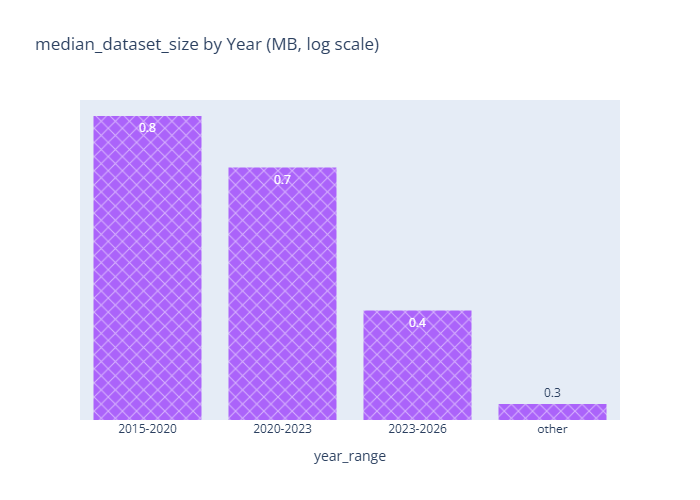

The table this chart was drawn from, first rows:
year_range, median_dataset_size
2015-2020, 0.8478
2020-2023, 0.6911
2023-2026, 0.3923
other, 0.271
